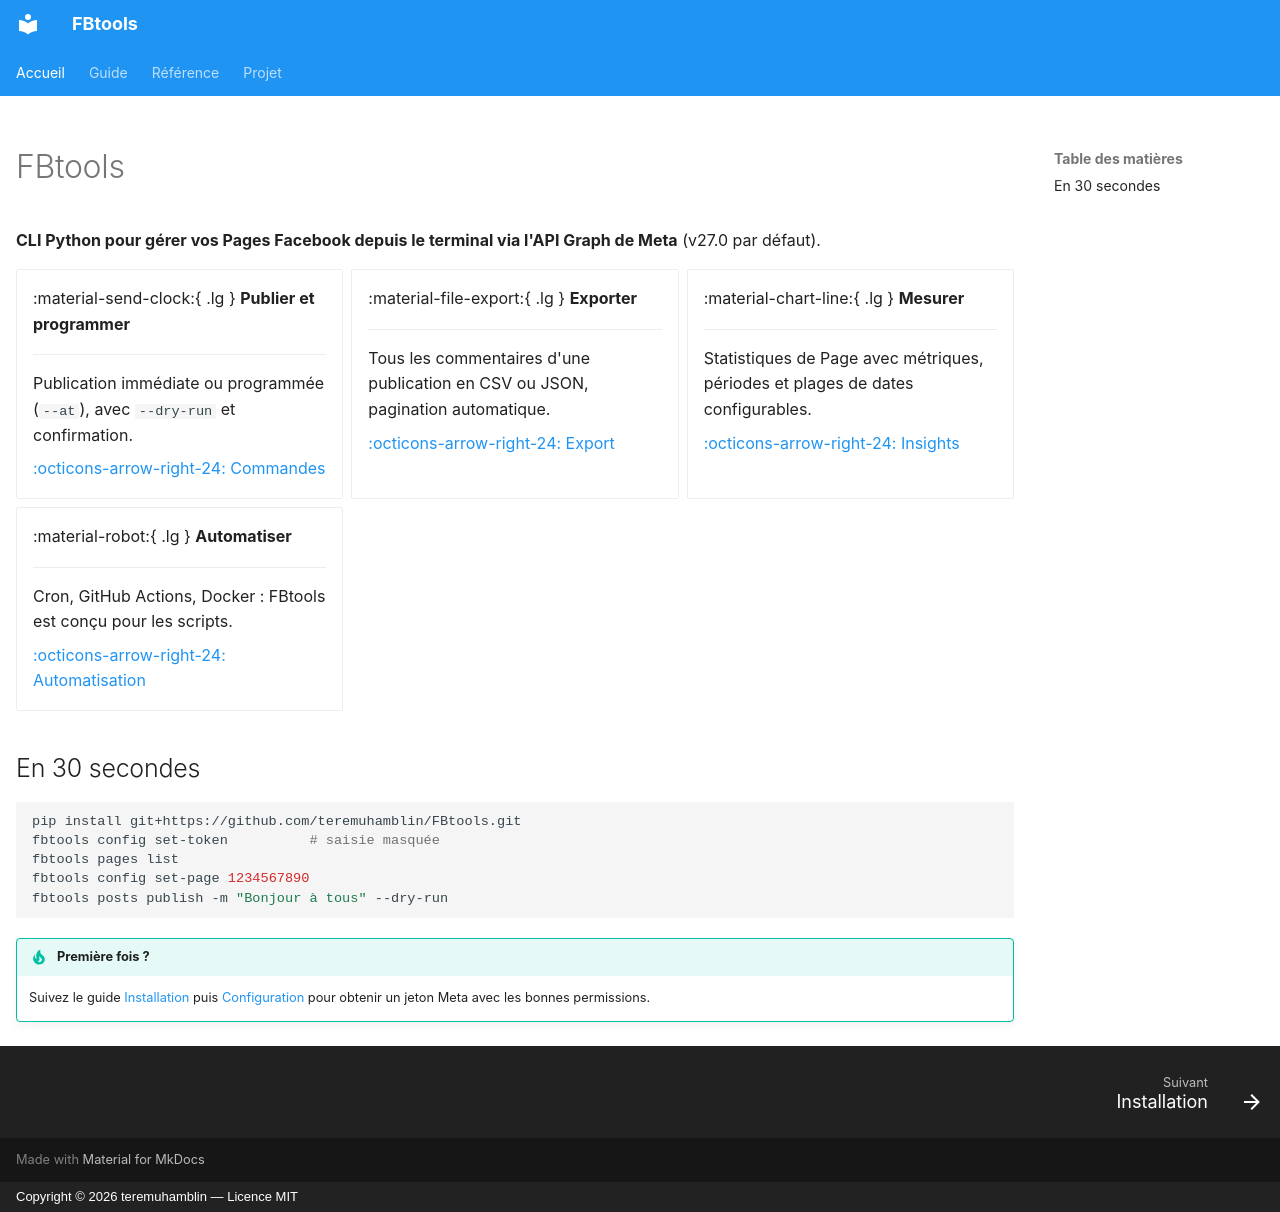

repository: teremuhamblin/FBtools · page: index.html · generator: mkdocs · copyright: Copyright © 2026 teremuhamblin — Licence MIT

---
hide:
  - navigation
---

# FBtools

**CLI Python pour gérer vos Pages Facebook depuis le terminal via l'API Graph de Meta** (v27.0 par défaut).

<div class="grid cards" markdown>

-   :material-send-clock:{ .lg } **Publier et programmer**

    ---

    Publication immédiate ou programmée (`--at`), avec `--dry-run` et confirmation.

    [:octicons-arrow-right-24: Commandes](commandes.md#publications)

-   :material-file-export:{ .lg } **Exporter**

    ---

    Tous les commentaires d'une publication en CSV ou JSON, pagination automatique.

    [:octicons-arrow-right-24: Export](commandes.md#commentaires)

-   :material-chart-line:{ .lg } **Mesurer**

    ---

    Statistiques de Page avec métriques, périodes et plages de dates configurables.

    [:octicons-arrow-right-24: Insights](commandes.md#insights)

-   :material-robot:{ .lg } **Automatiser**

    ---

    Cron, GitHub Actions, Docker : FBtools est conçu pour les scripts.

    [:octicons-arrow-right-24: Automatisation](automatisation.md)

</div>

## En 30 secondes

```bash
pip install git+https://github.com/teremuhamblin/FBtools.git
fbtools config set-token          # saisie masquée
fbtools pages list
fbtools config set-page 1234567890
fbtools posts publish -m "Bonjour à tous" --dry-run
```

!!! tip "Première fois ?"
    Suivez le guide [Installation](installation.md) puis [Configuration](configuration.md) pour obtenir un jeton Meta avec les bonnes permissions.
